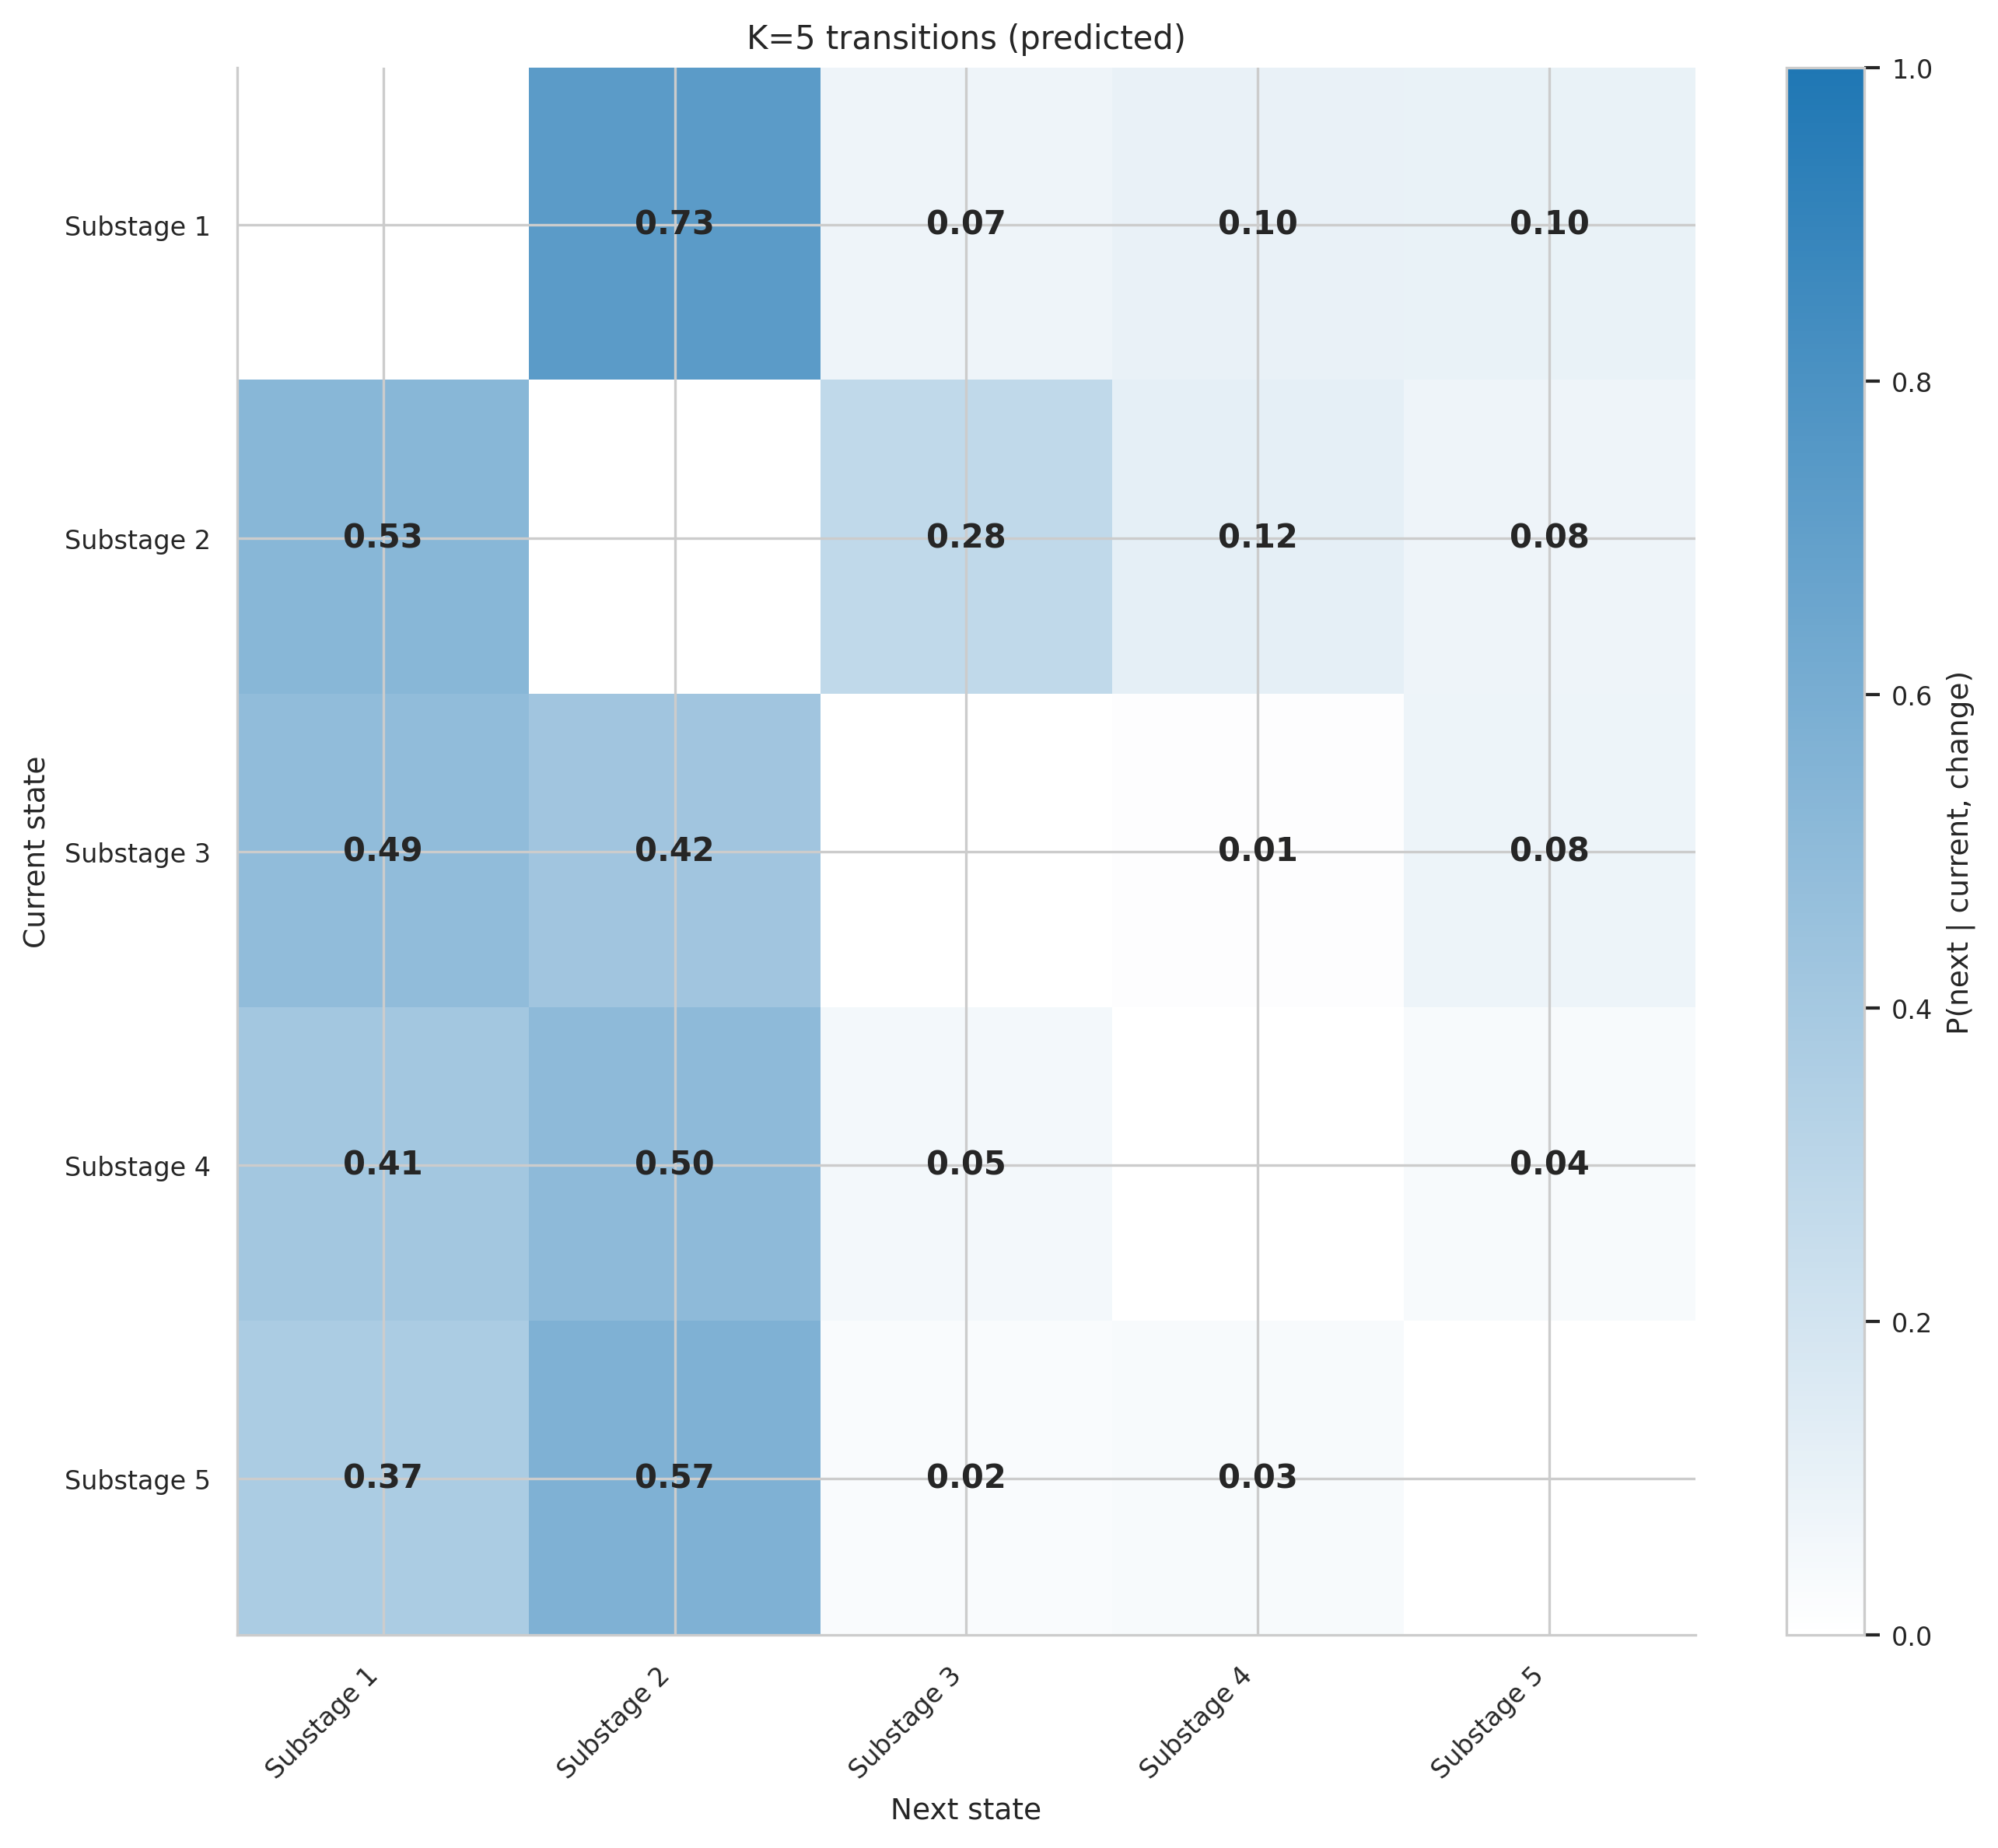

Values plotted in this chart, from the file beside it:
, Substage 1, Substage 2, Substage 3, Substage 4, Substage 5
Substage 1, , 0.7295, 0.07463, 0.1007, 0.09515
Substage 2, 0.5274, , 0.2806, 0.1161, 0.07581
Substage 3, 0.4911, 0.4196, , 0.008929, 0.08036
Substage 4, 0.4091, 0.5, 0.05303, , 0.03788
Substage 5, 0.3719, 0.5702, 0.02479, 0.03306, 
